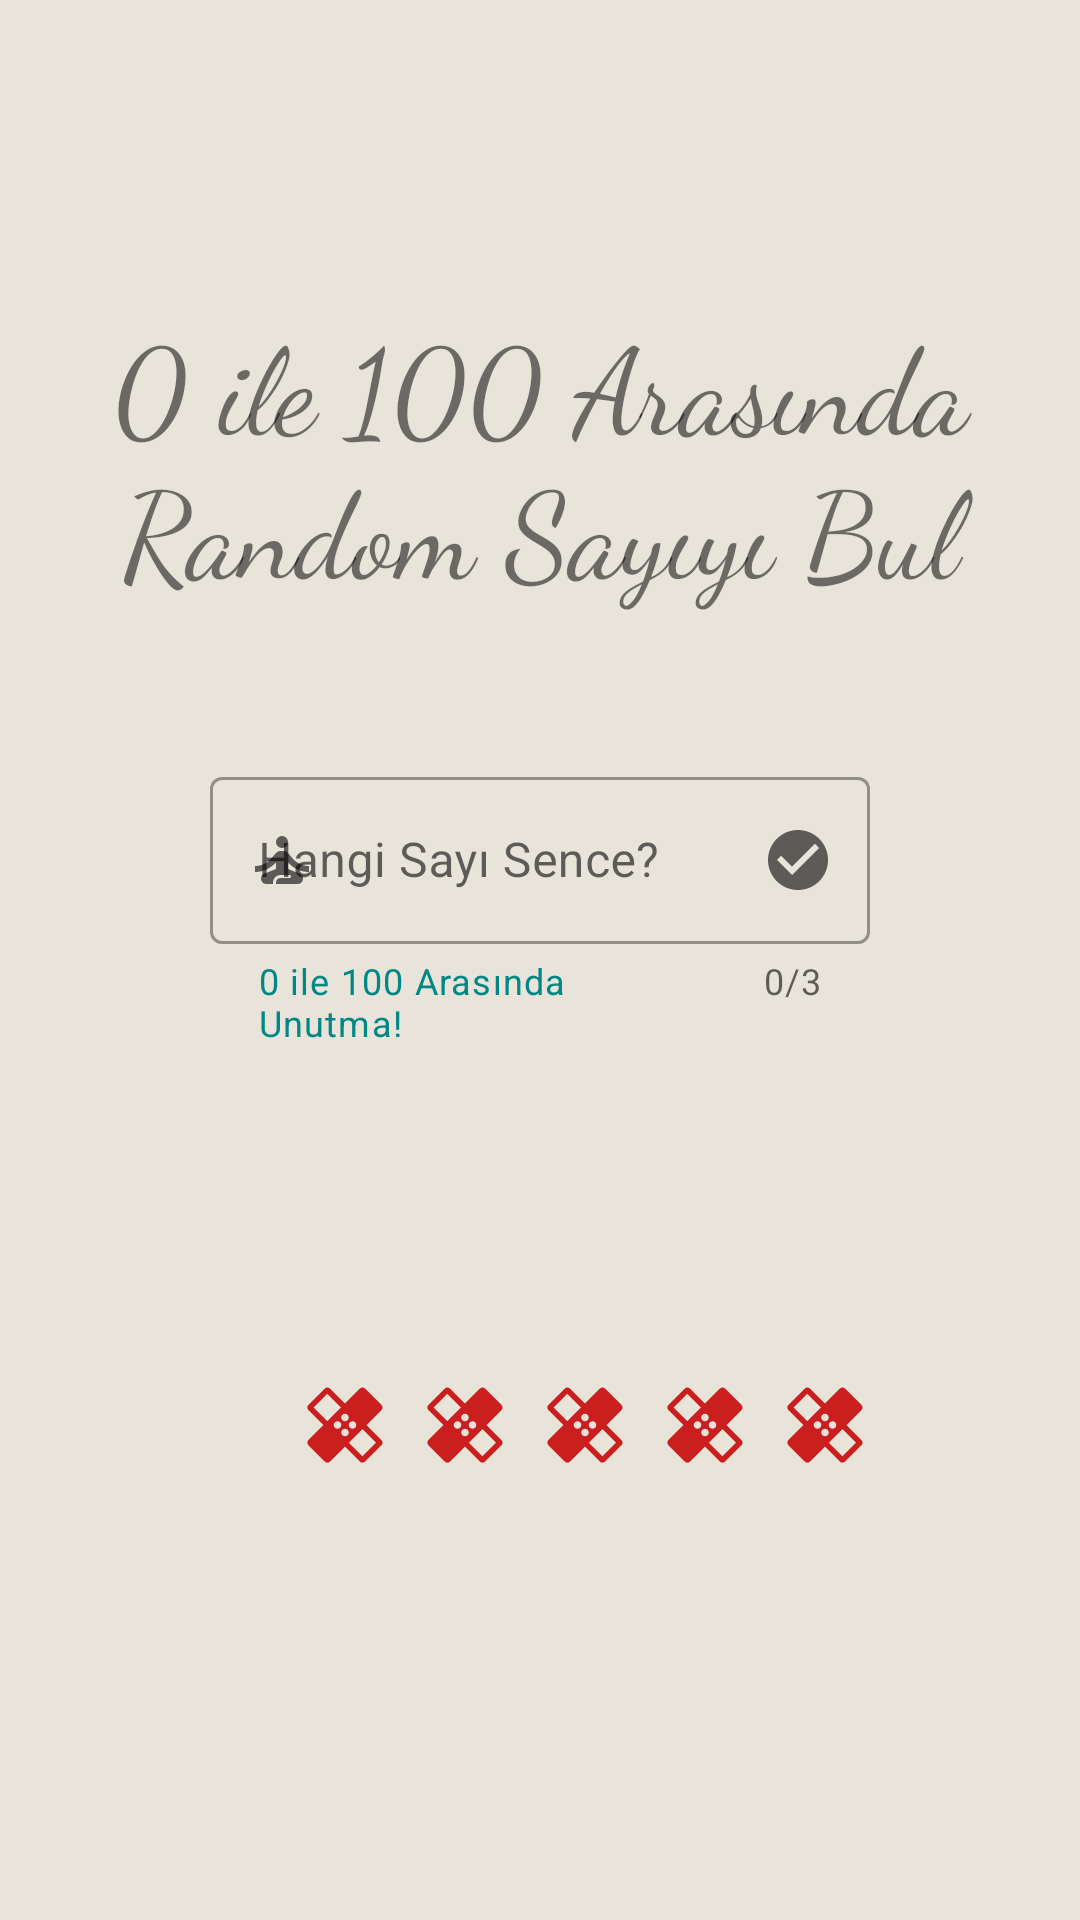

The Android layout XML behind this screen, and the referenced resources:
<!-- AndroidManifest.xml: application theme Theme.RandomSayiyiBul -->
<!-- res/layout/activity_main.xml -->
<?xml version="1.0" encoding="utf-8"?>
<androidx.constraintlayout.widget.ConstraintLayout xmlns:android="http://schemas.android.com/apk/res/android"
    xmlns:app="http://schemas.android.com/apk/res-auto"
    xmlns:tools="http://schemas.android.com/tools"
    android:layout_width="match_parent"
    android:layout_height="match_parent"
    tools:context=".MainActivity"
    android:background="@color/backgroundsplash">

    <TextView
        android:id="@+id/textView"
        android:layout_width="wrap_content"
        android:layout_height="wrap_content"
        android:layout_marginTop="100dp"
        android:fontFamily="cursive"
        android:gravity="center"
        android:text="0 ile 100 Arasında Random Sayıyı Bul"
        android:textSize="40sp"
        app:layout_constraintEnd_toEndOf="parent"
        app:layout_constraintStart_toStartOf="parent"
        app:layout_constraintTop_toTopOf="parent" />


    <com.google.android.material.textfield.TextInputLayout
        android:id="@+id/textInputLayout"
        style="@style/Widget.MaterialComponents.TextInputLayout.OutlinedBox"
        android:layout_width="match_parent"
        android:layout_height="wrap_content"
        android:layout_marginLeft="70dp"
        android:layout_marginTop="50dp"
        android:layout_marginRight="70dp"
        android:hint="Hangi Sayı Sence?"
        app:counterEnabled="true"
        app:counterMaxLength="3"
        app:endIconDrawable="@drawable/ic_baseline_check_circle"
        app:endIconMode="custom"
        app:helperText="0 ile 100 Arasında Unutma!"
        app:helperTextTextColor="@color/teal_700"
        app:layout_constraintEnd_toEndOf="parent"
        app:layout_constraintStart_toStartOf="parent"
        app:layout_constraintTop_toBottomOf="@+id/textView"
        app:startIconDrawable="@drawable/ic_baseline_self">

        <com.google.android.material.textfield.TextInputEditText
            android:id="@+id/textInputEditText"
            android:layout_width="match_parent"
            android:layout_height="wrap_content"
            android:maxLength="3" />
    </com.google.android.material.textfield.TextInputLayout>

    <TextView
        android:id="@+id/txtrapor"
        android:layout_width="wrap_content"
        android:layout_height="wrap_content"
        android:layout_marginTop="80dp"
        app:layout_constraintEnd_toEndOf="parent"
        app:layout_constraintStart_toStartOf="parent"
        app:layout_constraintTop_toBottomOf="@+id/textInputLayout" />

    <ImageView
        android:id="@+id/can1"
        android:layout_width="30dp"
        android:layout_height="30dp"
        app:layout_constraintBottom_toBottomOf="parent"
        app:layout_constraintStart_toStartOf="parent"
        app:srcCompat="@drawable/ic_baseline_healing"
        android:layout_marginBottom="150dp"
        android:layout_marginLeft="100dp"/>" />

    <ImageView
        android:id="@+id/can2"
        android:layout_width="30dp"
        android:layout_height="30dp"
        app:layout_constraintBottom_toBottomOf="parent"
        app:layout_constraintStart_toEndOf="@+id/can1"
        app:srcCompat="@drawable/ic_baseline_healing"
        android:layout_marginBottom="150dp"
        android:layout_marginLeft="10dp"/>
    <ImageView
        android:id="@+id/can3"
        android:layout_width="30dp"
        android:layout_height="30dp"
        app:layout_constraintBottom_toBottomOf="parent"
        app:layout_constraintStart_toEndOf="@+id/can2"
        app:srcCompat="@drawable/ic_baseline_healing"
        android:layout_marginBottom="150dp"
        android:layout_marginLeft="10dp"/>
    <ImageView
        android:id="@+id/can4"
        android:layout_width="30dp"
        android:layout_height="30dp"
        app:layout_constraintBottom_toBottomOf="parent"
        app:layout_constraintStart_toEndOf="@+id/can3"
        app:srcCompat="@drawable/ic_baseline_healing"
        android:layout_marginBottom="150dp"
        android:layout_marginLeft="10dp"/>
    <ImageView
        android:id="@+id/can5"
        android:layout_width="30dp"
        android:layout_height="30dp"
        app:layout_constraintBottom_toBottomOf="parent"
        app:layout_constraintStart_toEndOf="@+id/can4"
        app:srcCompat="@drawable/ic_baseline_healing"
        android:layout_marginBottom="150dp"
        android:layout_marginLeft="10dp"/>


</androidx.constraintlayout.widget.ConstraintLayout>
<!-- resources referenced by this layout -->
<resources>
  <color name="backgroundsplash">#E8E4d9</color>
  <color name="teal_700">#FF018786</color>
  <!-- drawable ic_baseline_check_circle (drawable) -->
  <vector android:height="24dp" android:tint="#1FCBCB"
      android:viewportHeight="24" android:viewportWidth="24"
      android:width="24dp" xmlns:android="http://schemas.android.com/apk/res/android">
      <path android:fillColor="@android:color/white" android:pathData="M12,2C6.48,2 2,6.48 2,12s4.48,10 10,10 10,-4.48 10,-10S17.52,2 12,2zM10,17l-5,-5 1.41,-1.41L10,14.17l7.59,-7.59L19,8l-9,9z"/>
  </vector>
  <!-- drawable ic_baseline_healing (drawable) -->
  <vector android:height="24dp" android:tint="#CB1F1F"
      android:viewportHeight="24" android:viewportWidth="24"
      android:width="24dp" xmlns:android="http://schemas.android.com/apk/res/android">
      <path android:fillColor="@android:color/white" android:pathData="M17.73,12.02l3.98,-3.98c0.39,-0.39 0.39,-1.02 0,-1.41l-4.34,-4.34c-0.39,-0.39 -1.02,-0.39 -1.41,0l-3.98,3.98L8,2.29C7.8,2.1 7.55,2 7.29,2c-0.25,0 -0.51,0.1 -0.7,0.29L2.25,6.63c-0.39,0.39 -0.39,1.02 0,1.41l3.98,3.98L2.25,16c-0.39,0.39 -0.39,1.02 0,1.41l4.34,4.34c0.39,0.39 1.02,0.39 1.41,0l3.98,-3.98 3.98,3.98c0.2,0.2 0.45,0.29 0.71,0.29 0.26,0 0.51,-0.1 0.71,-0.29l4.34,-4.34c0.39,-0.39 0.39,-1.02 0,-1.41l-3.99,-3.98zM12,9c0.55,0 1,0.45 1,1s-0.45,1 -1,1 -1,-0.45 -1,-1 0.45,-1 1,-1zM7.29,10.96L3.66,7.34l3.63,-3.63 3.62,3.62 -3.62,3.63zM10,13c-0.55,0 -1,-0.45 -1,-1s0.45,-1 1,-1 1,0.45 1,1 -0.45,1 -1,1zM12,15c-0.55,0 -1,-0.45 -1,-1s0.45,-1 1,-1 1,0.45 1,1 -0.45,1 -1,1zM14,11c0.55,0 1,0.45 1,1s-0.45,1 -1,1 -1,-0.45 -1,-1 0.45,-1 1,-1zM16.66,20.34l-3.63,-3.62 3.63,-3.63 3.62,3.62 -3.62,3.63z"/>
  </vector>
  <!-- drawable ic_baseline_self (drawable) -->
  <vector android:height="24dp" android:tint="#1FCBCB"
      android:viewportHeight="24" android:viewportWidth="24"
      android:width="24dp" xmlns:android="http://schemas.android.com/apk/res/android">
      <path android:fillColor="@android:color/white" android:pathData="M12,6m-2,0a2,2 0,1 1,4 0a2,2 0,1 1,-4 0"/>
      <path android:fillColor="@android:color/white" android:pathData="M21,16v-2c-2.24,0 -4.16,-0.96 -5.6,-2.68l-1.34,-1.6C13.68,9.26 13.12,9 12.53,9h-1.05c-0.59,0 -1.15,0.26 -1.53,0.72l-1.34,1.6C7.16,13.04 5.24,14 3,14v2c2.77,0 5.19,-1.17 7,-3.25V15l-3.88,1.55C5.45,16.82 5,17.48 5,18.21C5,19.2 5.8,20 6.79,20H9v-0.5c0,-1.38 1.12,-2.5 2.5,-2.5h3c0.28,0 0.5,0.22 0.5,0.5S14.78,18 14.5,18h-3c-0.83,0 -1.5,0.67 -1.5,1.5V20h7.21C18.2,20 19,19.2 19,18.21c0,-0.73 -0.45,-1.39 -1.12,-1.66L14,15v-2.25C15.81,14.83 18.23,16 21,16z"/>
  </vector>
  <style name="Theme.RandomSayiyiBul" parent="Theme.MaterialComponents.DayNight.NoActionBar">
          
          <item name="colorPrimary">@color/purple_500</item>
          <item name="colorPrimaryVariant">@color/purple_700</item>
          <item name="colorOnPrimary">@color/white</item>
          
          <item name="colorSecondary">@color/teal_200</item>
          <item name="colorSecondaryVariant">@color/teal_700</item>
          <item name="colorOnSecondary">@color/black</item>
          
          <item name="android:statusBarColor" tools:targetApi="l">?attr/colorPrimaryVariant</item>
          
          
      </style>
  <color name="purple_500">#FF6200EE</color>
  <color name="purple_700">#FF3700B3</color>
  <color name="white">#FFFFFFFF</color>
  <color name="teal_200">#FF03DAC5</color>
  <color name="black">#FF000000</color>
</resources>
